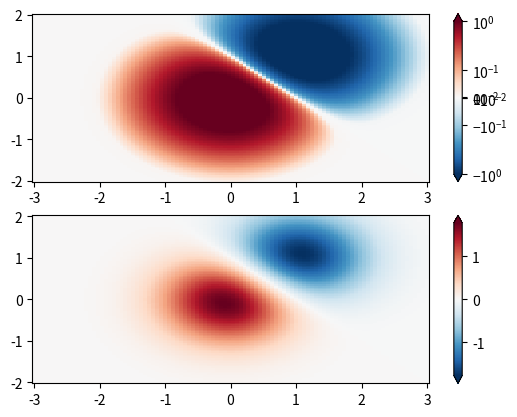

The script that saved this image:
import numpy as np
import matplotlib.pyplot as plt
import matplotlib.colors as colors


# SymLogNorm: two humps, one
# negative and one positive
N = 100
A, B = np.mgrid[-3:3:complex(0, N), -2:2:complex(0, N)]
C1 = np.exp(-A**2 - B**2)
C2 = np.exp(-(A - 1)**2 - (B - 1)**2)
C = (C1 - C2) * 2

figure, axes = plt.subplots(2, 1)

pcm = axes[0].pcolormesh(A, B, C,
					norm = colors.SymLogNorm(linthresh = 0.03,
												linscale = 0.03,
												vmin =-1.0,
												vmax = 1.0),
					cmap ='RdBu_r')

figure.colorbar(pcm, ax = axes[0], extend ='both')

pcm = axes[1].pcolormesh(A, B, C,
						cmap ='RdBu_r',
						vmin =-np.max(C))

figure.colorbar(pcm, ax = axes[1],
				extend ='both')

plt.show()
